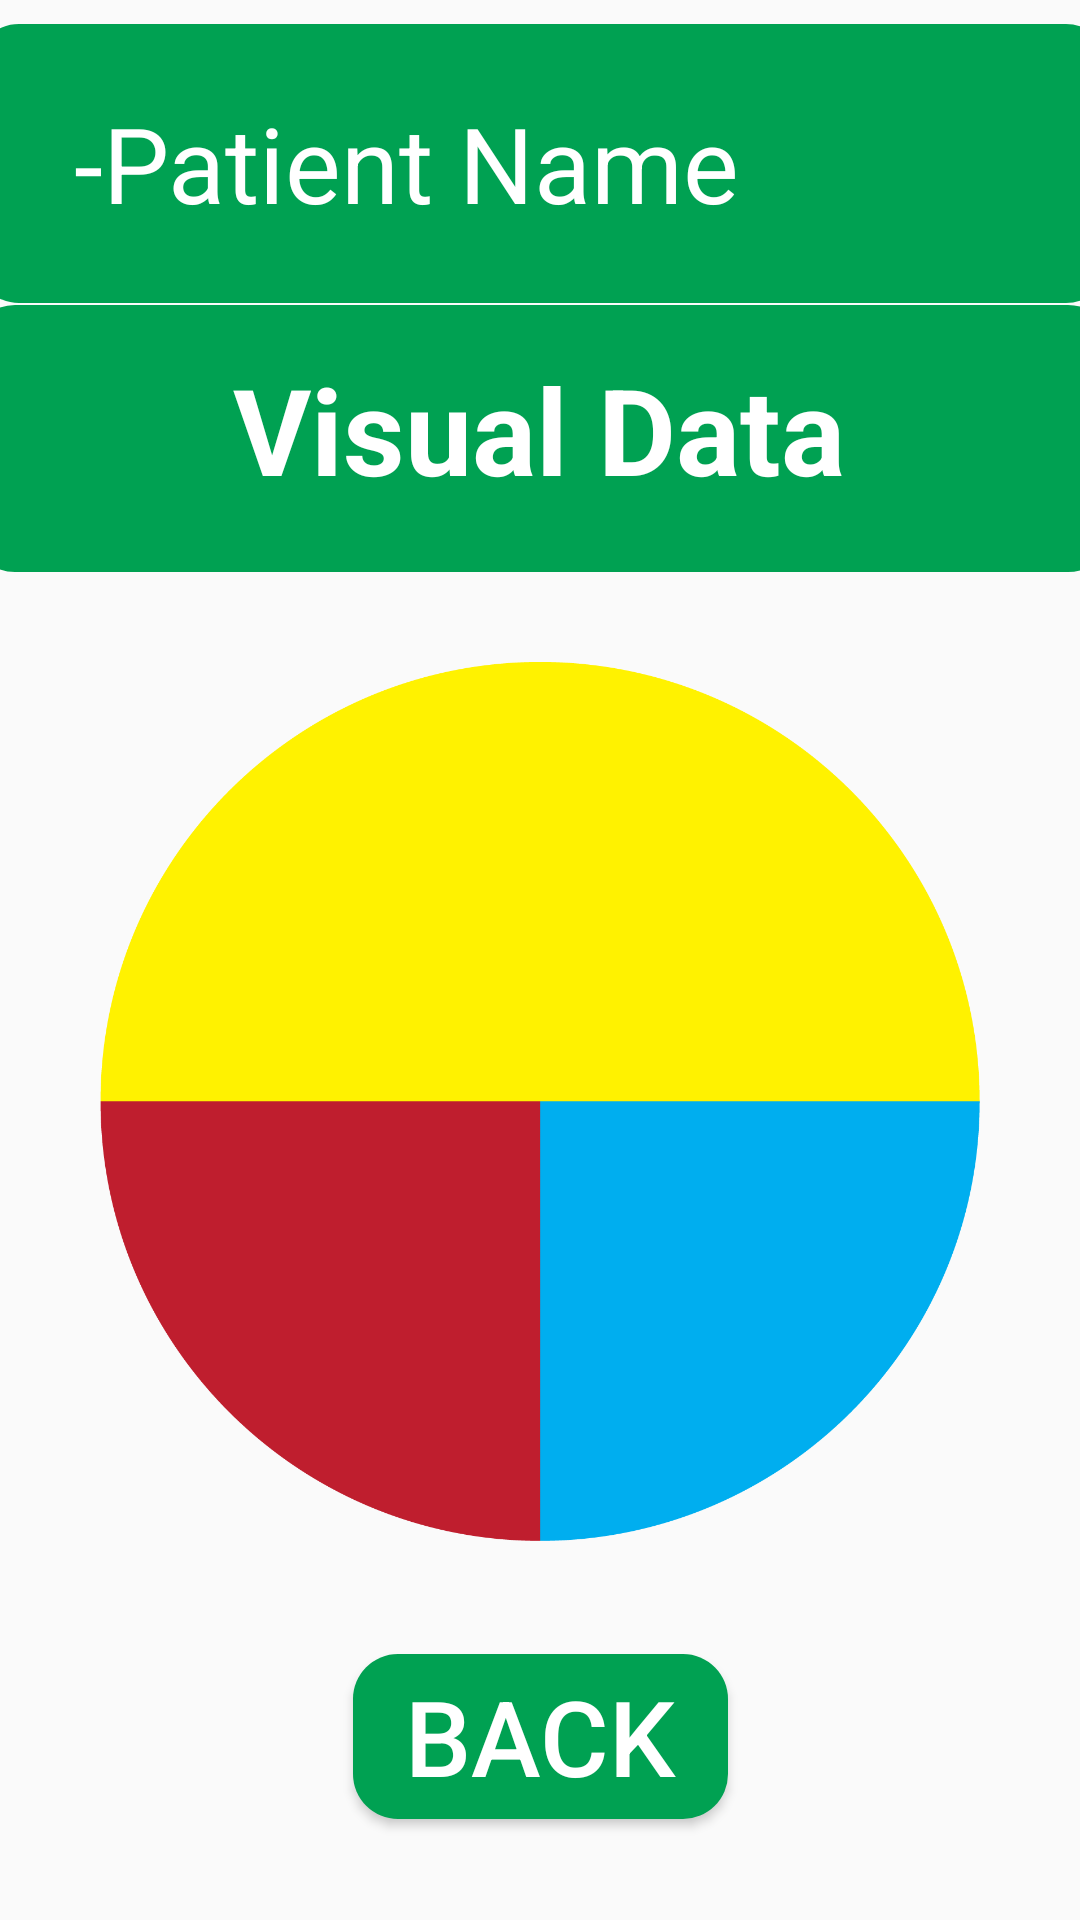

Android layout source for this screen:
<!-- AndroidManifest.xml: application theme AppTheme -->
<!-- res/layout/activity_screen4.xml -->
<?xml version="1.0" encoding="utf-8"?>
<android.support.constraint.ConstraintLayout xmlns:android="http://schemas.android.com/apk/res/android"
    xmlns:app="http://schemas.android.com/apk/res-auto"
    xmlns:tools="http://schemas.android.com/tools"
    android:layout_width="match_parent"
    android:layout_height="match_parent"
    tools:context="com.appnetworking.wahaj.healthmoniteringapp.Screen4">


    <LinearLayout
        android:layout_width="379dp"
        android:layout_height="93dp"
        android:layout_marginTop="8dp"
        android:background="@drawable/round_corners"
        android:orientation="horizontal"
        app:layout_constraintBottom_toBottomOf="parent"
        app:layout_constraintEnd_toEndOf="parent"
        app:layout_constraintHorizontal_bias="0.488"
        app:layout_constraintStart_toStartOf="parent"
        app:layout_constraintTop_toTopOf="parent"
        app:layout_constraintVertical_bias="0.0">


        <TextView
            android:id="@+id/textView4"
            android:layout_width="wrap_content"
            android:layout_height="wrap_content"
            android:layout_gravity="center"
            android:layout_marginLeft="33dp"
            android:gravity="center"
            android:text="-Patient Name"
            android:textColor="#ffffff"
            android:textSize="35dp" />

    </LinearLayout>

    <LinearLayout
        android:id="@+id/linearLayout3"
        android:layout_width="381dp"
        android:layout_height="89dp"
        android:layout_marginBottom="8dp"
        android:layout_marginEnd="8dp"
        android:layout_marginStart="8dp"
        android:layout_marginTop="8dp"
        android:background="@drawable/round_corners"
        android:orientation="horizontal"
        app:layout_constraintBottom_toBottomOf="parent"
        app:layout_constraintEnd_toEndOf="parent"
        app:layout_constraintStart_toStartOf="parent"
        app:layout_constraintTop_toTopOf="parent"
        app:layout_constraintVertical_bias="0.175">


    </LinearLayout>


    <TextView
        android:id="@+id/textView5"
        android:layout_width="wrap_content"
        android:layout_height="wrap_content"
        android:layout_marginBottom="8dp"
        android:layout_marginEnd="8dp"
        android:layout_marginStart="8dp"
        android:layout_marginTop="8dp"
        android:text="Visual Data"
        android:textColor="#ffffff"
        android:textSize="40dp"
        android:textStyle="bold"
        app:layout_constraintBottom_toBottomOf="parent"
        app:layout_constraintEnd_toEndOf="parent"
        app:layout_constraintHorizontal_bias="0.497"
        app:layout_constraintStart_toStartOf="parent"
        app:layout_constraintTop_toTopOf="parent"
        app:layout_constraintVertical_bias="0.19" />

    <Button
        android:id="@+id/button3"
        android:layout_width="125dp"
        android:layout_height="55dp"
        android:layout_marginBottom="8dp"
        android:layout_marginEnd="8dp"
        android:layout_marginStart="8dp"
        android:layout_marginTop="8dp"
        android:background="@drawable/round_corners"
        android:gravity="center"
        android:text="Back"
        android:textColor="#ffffff"
        android:textSize="35dp"

        app:layout_constraintBottom_toBottomOf="parent"
        app:layout_constraintEnd_toEndOf="parent"
        app:layout_constraintStart_toStartOf="parent"
        app:layout_constraintTop_toTopOf="parent"
        app:layout_constraintVertical_bias="0.955" />

    <ImageView
        android:id="@+id/imageView3"
        android:layout_width="334dp"
        android:layout_height="293dp"
        android:layout_marginBottom="8dp"
        android:layout_marginEnd="8dp"
        android:layout_marginStart="8dp"
        android:layout_marginTop="8dp"
        app:layout_constraintBottom_toBottomOf="parent"
        app:layout_constraintEnd_toEndOf="parent"
        app:layout_constraintHorizontal_bias="0.491"
        app:layout_constraintStart_toStartOf="parent"
        app:layout_constraintTop_toTopOf="parent"
        app:layout_constraintVertical_bias="0.642"
        app:srcCompat="@mipmap/untitled" />


</android.support.constraint.ConstraintLayout>
<!-- resources referenced by this layout -->
<resources>
  <!-- drawable round_corners (drawable) -->
  <?xml version="1.0" encoding="utf-8"?>
  <selector xmlns:android="http://schemas.android.com/apk/res/android">
      <item>
          <shape android:shape="rectangle">
               <solid android:color="#00a152"/> 
             
              
              <corners android:radius="15dp" />
          </shape>
      </item>
  
  
  </selector>
  <!-- mipmap untitled: png bitmap (mipmap-xxxhdpi, 31096 bytes) -->
  <style name="AppTheme" parent="Theme.AppCompat.Light.NoActionBar">
          
          <item name="colorPrimary">@color/colorPrimaryDark</item>
          <item name="colorPrimaryDark">@color/colorPrimaryDark</item>
          <item name="colorAccent">@color/colorAccent</item>
      </style>
  <color name="colorPrimaryDark">#00a152</color>
  <color name="colorAccent">#ffffff</color>
</resources>
